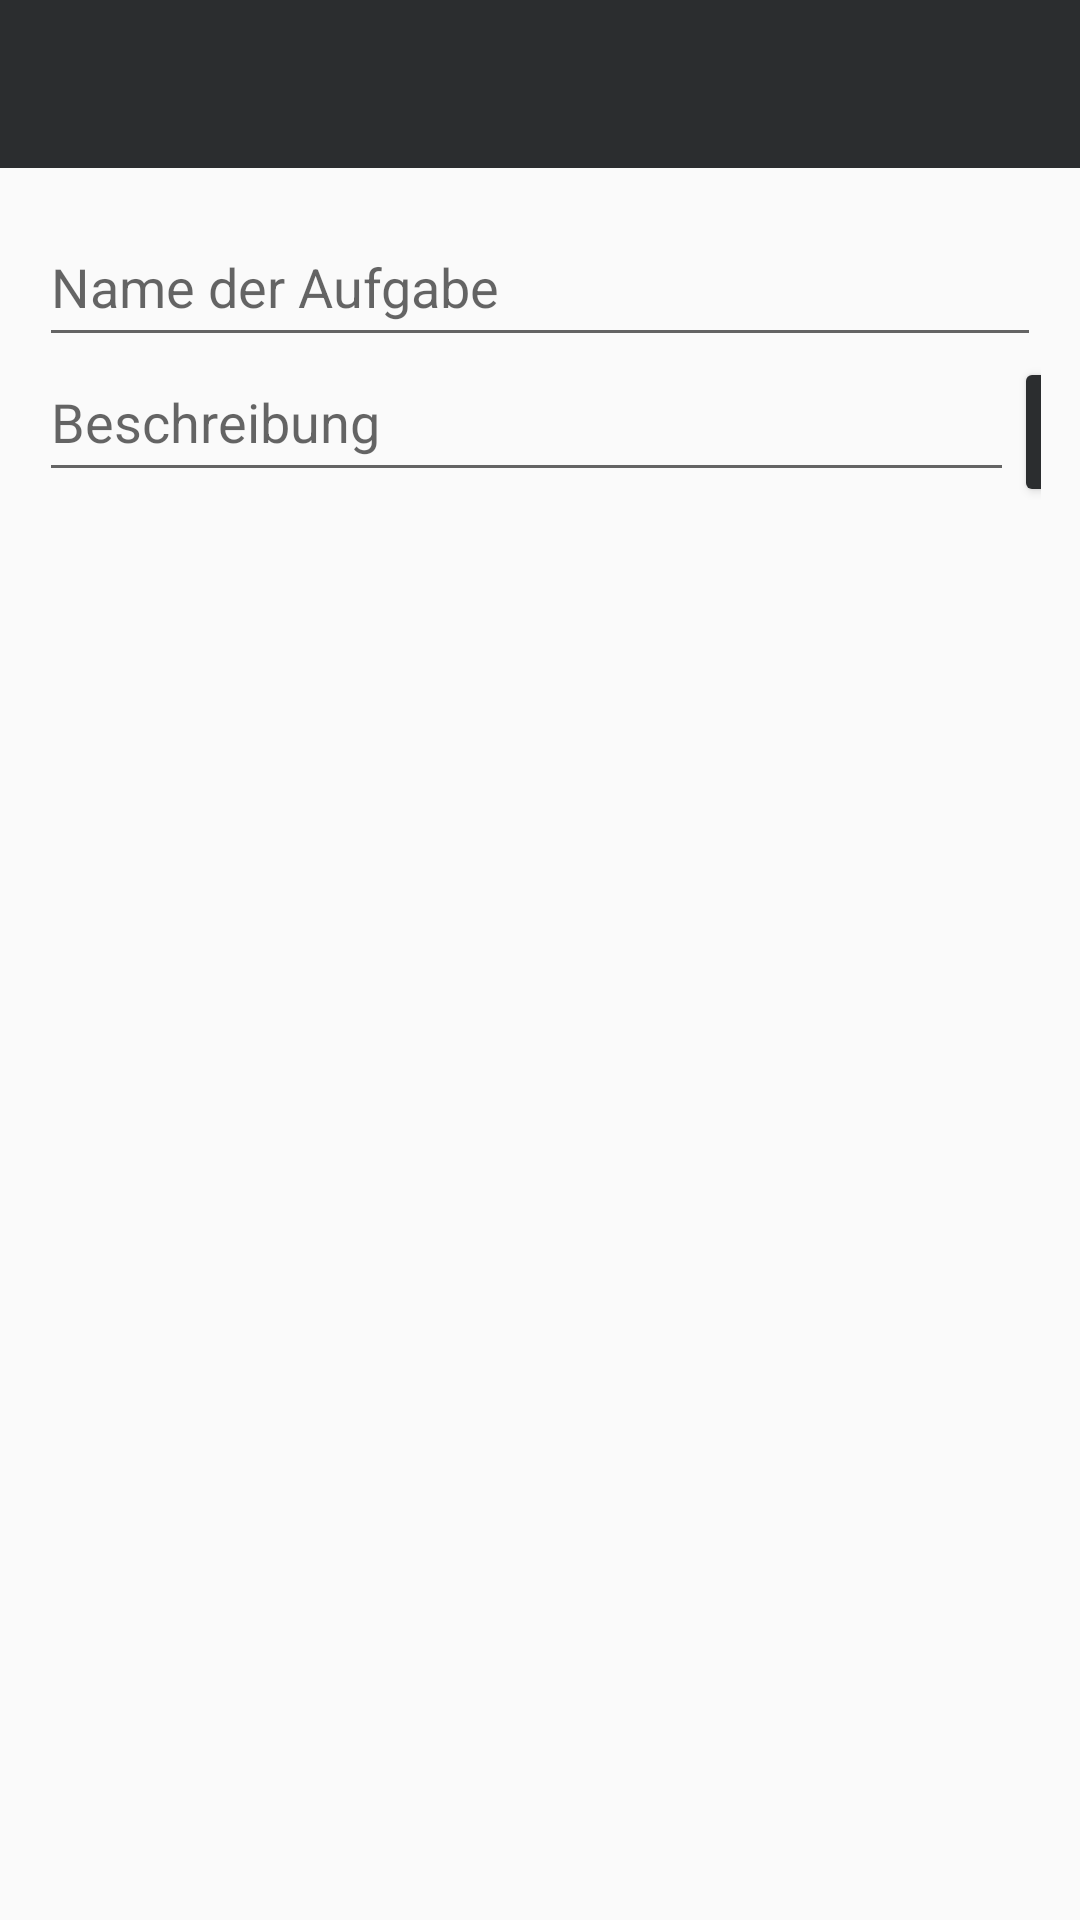

Layout XML and referenced resources for this Android screen:
<!-- AndroidManifest.xml: application theme AppTheme -->
<!-- res/layout/activity_create_and_update_task.xml -->
<?xml version="1.0" encoding="utf-8"?>
<LinearLayout xmlns:android="http://schemas.android.com/apk/res/android"
    xmlns:app="http://schemas.android.com/apk/res-auto"
    xmlns:tools="http://schemas.android.com/tools"
    android:layout_width="match_parent"
    android:layout_height="match_parent"
    android:orientation="vertical"
    tools:context=".activity.CreateTaskActivity">

    <com.google.android.material.appbar.AppBarLayout
        android:layout_width="match_parent"
        android:layout_height="wrap_content"
        android:theme="@style/AppTheme.AppBarOverlay">

        <androidx.appcompat.widget.Toolbar
            android:id="@+id/toolbar"
            android:layout_width="match_parent"
            android:layout_height="?attr/actionBarSize"
            android:background="?attr/colorPrimaryDark"
            app:popupTheme="@style/AppTheme.PopupOverlay" />


    </com.google.android.material.appbar.AppBarLayout>

    <LinearLayout
        android:layout_width="match_parent"
        android:layout_height="match_parent"
        android:orientation="vertical"
        android:layout_margin="13dp">


        <EditText
            android:layout_width="match_parent"
            android:layout_height="50dp"
            android:layout_gravity="center"
            android:id="@+id/taskName"
            android:hint="Name der Aufgabe"></EditText>

        <LinearLayout
            android:layout_width="match_parent"
            android:layout_height="wrap_content"
            android:orientation="horizontal">
            <EditText
                android:layout_width="325dp"
                android:layout_height="50dp"
                android:layout_gravity="center"
                android:id="@+id/taskDescription"
                android:layout_marginBottom="10dp"
                android:hint="Beschreibung"/>

            <Space
                android:layout_weight="1"
                android:layout_height="wrap_content"
                android:layout_width="wrap_content"/>

            <Button
                android:layout_width="50dp"
                android:layout_height="50dp"
                android:id="@+id/addSubTask"
                app:backgroundTint="@color/grayDark"
                android:drawableBottom="@android:drawable/ic_input_add"/>
        </LinearLayout>

        <ListView
            android:layout_width="match_parent"
            android:layout_height="500dp"
            android:transcriptMode="alwaysScroll"
            android:stackFromBottom="true"
            android:id="@+id/createdSubTasks"/>


        <include layout="@layout/date_view"></include>
        <CalendarView
            android:layout_width="match_parent"
            android:layout_height="300dp"
            android:id="@+id/calendar">
        </CalendarView>

        <LinearLayout
            android:layout_width="match_parent"
            android:layout_height="wrap_content"
            android:layout_marginTop="10dp"
            android:orientation="horizontal">

            <Spinner
                android:layout_width="300dp"
                android:background="@color/grayLight"
                android:layout_height="50dp"
                android:id="@+id/taskFrequency"
                android:layout_gravity="center">

            </Spinner>

            <Space
                android:layout_weight="1"
                android:layout_height="wrap_content"
                android:layout_width="wrap_content"/>

            <EditText
                android:id="@+id/customFrequency"
                android:layout_width="50dp"
                android:layout_height="wrap_content"
                android:ems="3"
                android:inputType="none" />

        </LinearLayout>

        <Space
            android:layout_width="match_parent"
            android:layout_height="match_parent"
            android:layout_weight="1"/>

        <Button
            android:id="@+id/taskSave"
            android:background="?attr/colorAccent"
            android:layout_width="match_parent"
            android:layout_height="50dp"
            android:text="Speichern"
            android:layout_gravity="center">

        </Button>
    </LinearLayout>

</LinearLayout>
<!-- res/layout/date_view.xml (included above) -->
<?xml version="1.0" encoding="utf-8"?>
<LinearLayout
    xmlns:android="http://schemas.android.com/apk/res/android"
    android:layout_width="match_parent"
    android:layout_height="wrap_content"
    android:id="@+id/dateView"
    android:clickable="true"
    android:background="@color/grayLight">


    <Space
        android:layout_weight="0.2"
        android:layout_height="wrap_content"
        android:layout_width="wrap_content"/>

    <TextView
        android:layout_width="wrap_content"
        android:layout_height="wrap_content"
        android:text="Mo,"
        android:textSize="40dp"
        android:textStyle="bold">

    </TextView>

    <Space
        android:layout_weight="0.1"
        android:layout_height="wrap_content"
        android:layout_width="wrap_content"/>

    <TextView
        android:layout_width="wrap_content"
        android:layout_height="wrap_content"
        android:text="Mai"
        android:textSize="40dp"
        android:textStyle="bold">
    </TextView>

    <Space
        android:layout_weight="0.1"
        android:layout_height="wrap_content"
        android:layout_width="wrap_content"
        />

    <TextView
        android:layout_width="wrap_content"
        android:layout_height="wrap_content"
        android:text="31"
        android:textSize="40dp"
        android:textStyle="bold">
    </TextView>

    <Space
        android:layout_weight="0.2"
        android:layout_height="wrap_content"
        android:layout_width="wrap_content"
        />

    <TextView
        android:layout_width="wrap_content"
        android:layout_height="wrap_content"
        android:text="2021"
        android:textSize="40dp"
        android:textStyle="bold">

    </TextView>

    <Space
        android:layout_weight="0.2"
        android:layout_height="wrap_content"
        android:layout_width="wrap_content"
        />

</LinearLayout>
<!-- resources referenced by this layout -->
<resources>
  <color name="grayDark">#2B2D2F</color>
  <color name="grayLight">#ECECEC</color>
  <style name="AppTheme.AppBarOverlay" parent="ThemeOverlay.AppCompat.Dark.ActionBar" />
  <style name="AppTheme.PopupOverlay" parent="ThemeOverlay.AppCompat.Light" />
  <style name="AppTheme" parent="Theme.AppCompat.Light.DarkActionBar">
          
          <item name="colorPrimary">@color/grayLight</item>
          <item name="colorPrimaryDark">@color/grayDark</item>
          <item name="colorAccent">@color/orangeBright</item>
      </style>
  <color name="orangeBright">#FFA500</color>
</resources>
